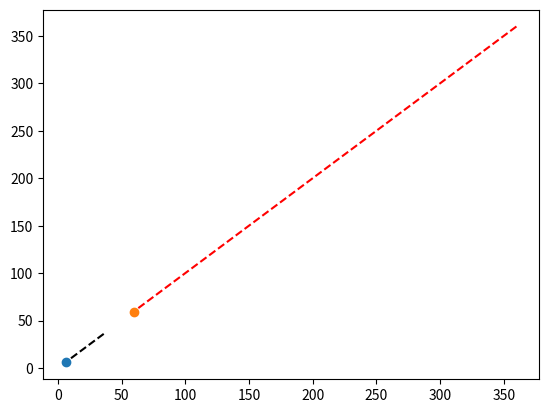
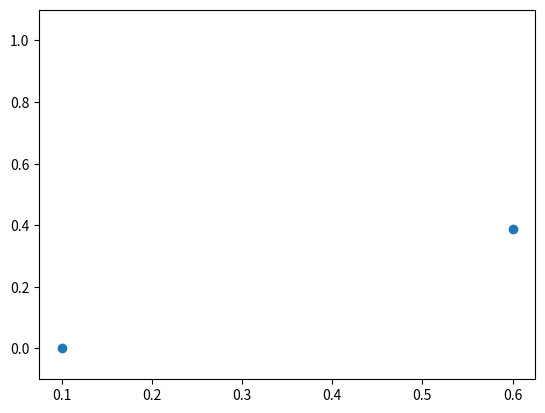
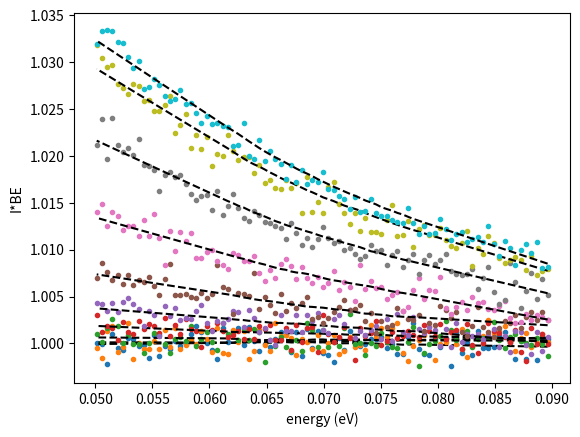
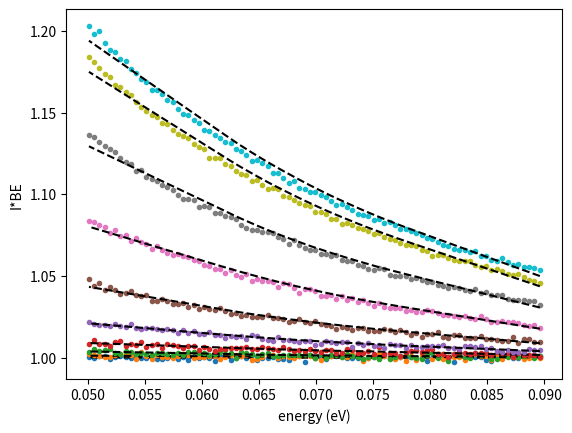

Write the Python code that produced these figures, in order.
# -*- coding: utf-8 -*-
"""
Created on Thu Aug 31 15:14:47 2023

@author: Luciana
"""


# -*- coding: utf-8 -*-
"""
Created on Tue Aug 29 23:11:52 2023

@author: lupau
"""


import numpy as np
from scipy.optimize import curve_fit
import matplotlib.pyplot as plt
import os
from scipy.signal import savgol_filter

## DETERMINACION DE PARAMETROS
h = 4.135667516e-15 # in eV*s
c = 299792458 # in m/s

def closer(x,value):
    # returns the index of the closest element to value of the x array
    out = np.argmin(np.abs(x-value))
    return out

def manage_save_directory(path, new_folder_name):
    # Small function to create a new folder if not exist.
    new_folder_path = os.path.join(path, new_folder_name)
    if not os.path.exists(new_folder_path):
        os.makedirs(new_folder_path)
    return new_folder_path

def lambda_to_energy(londa):
    # Energy in eV and wavelength in nm
    hc = 1239.84193 # Plank's constant times speed of light in eV*nm
    energy = hc/londa
    return energy

def energy_to_lambda(energy):
    # Energy in eV and wavelength in nm
    hc = 1239.84193 # Plank's constant times speed of light in eV*nm
    londa = hc/energy
    return londa

def lorentz(x, *p):
    # Lorentz fitting function with an offset
    # gamma = FWHM
    # I = amplitude
    # x0 = center
    pi = 3.141592653589793
    x0, gamma = p
    return (gamma/2)**2 / ((x - x0)**2 + (gamma/2)**2)

def temp_with_slope(Tzero, slope, Irrad):
    T = slope*Irrad + Tzero
    return T

def bose(energy, El, Temp):
    k = 0.000086173 # Boltzmann's constant in eV/K
    aux = (energy - El) / (k*Temp)
    y = 1/( np.exp(aux) - 1 )
    return y

def fit_quotient_for_beta(p, x, laser, Tzero, Irrad_n, Irrad_m, y, error_y):
    quotient_lambda_func = lambda energy, beta : quotient_with_slope(energy, laser, Tzero, beta, Irrad_n, Irrad_m)
    return curve_fit(quotient_lambda_func, x, y, p0 = p, bounds=(0, 5000), sigma=error_y, absolute_sigma=True)

def quotient_with_slope(energy, laser, Tzero, slope, Irrad_n, Irrad_m):
    # Antistokes quotient fitting function
    # E is the energy array
    k = 0.000086173 # Boltzmann's constant in eV/K
    El = lambda_to_energy(laser) # excitation wavelength in eV
    Tn = temp_with_slope(Tzero, slope, Irrad_n)
    Tm = temp_with_slope(Tzero, slope, Irrad_m)
    
  #  print('Irrad_n', Irrad_n, 'Irrad_m', Irrad_m)
    
    aux_n = (energy - El) / ( k*Tn )
    aux_m = (energy - El) / ( k*Tm )
    # two equivalent expressions can be used for the quotient
    # reduced form:
#    quotient = A * np.exp( -(aux_n - aux_m) ) * np.sinh(aux_m) / np.sinh(aux_n)
    # explicit form:
    bose_m = 1/( np.exp(aux_m) - 1 )
    bose_n = 1/( np.exp(aux_n) - 1 )
    quotient = (Irrad_n * bose_n) / ( Irrad_m * bose_m )
    return quotient

def calc_r2(observed, fitted):
    # Calculate coefficient of determination
    avg_y = observed.mean()
    # sum of squares of residuals
    ssres = ((observed - fitted)**2).sum()
    # total sum of squares
    sstot = ((observed - avg_y)**2).sum()
    return 1.0 - ssres/sstot

def calc_chi_squared(observed, expected):
    # Chi-squared (pearson) coefficient calculation
    aux = (observed - expected)**2/expected
    ans = aux.sum()
    return ans

def add_white_noise(signal, mean, std):
    noise = np.random.normal(mean, std, signal.shape)
    noisy_signal = signal + noise
    return noisy_signal

def Q_AS(long, laser, size_notch, QY, betha, Tmax, To, nbins, omega, m_ref, noise):
    
   # print('laser', laser, 'betha', betha)
    
    desired_AS = np.where(long < laser-int(size_notch/2) )
    long_AS = long[desired_AS]
   # desired_AS = np.where(long_AS > long_AS[0] + 7)
  #  long_AS = long_AS[desired_AS]
    
    energyAS = lambda_to_energy(long_AS)
    El = lambda_to_energy(laser) # excitation wavelength in eV
    
    e = energyAS - El
    desired = np.where((e > 0.05) & (e < 0.09))
    energyAS = energyAS[desired]
    energy_shift = e[desired]
 
    r = np.linspace(0, np.sqrt(2*0.400**2), nbins)
    g = np.exp(-2*r**2/omega**2)
    g = np.flip(g)
    
    Imax = round((Tmax-To)/betha,4)
    I_array = g*Imax
    
    T_array = betha*I_array + To
    
    AS = np.zeros((nbins, len(energyAS)))
    errorAS = np.zeros((nbins, len(energyAS)))
    
    bkg =  np.ones(len(energyAS)) #np.random.normal(0,0.05,len(energyAS))
    
    plt.figure()
    #plt.xlabel('Wavelength (nm)')
    plt.xlabel('energy shift (eV)')
    plt.ylabel('I*BE')
  #  plt.ylim(1, 2.5)
    
    totalbins = nbins - 1
    
 #   print( 'total bins',   totalbins)
    
    ydata_all = np.zeros((totalbins, totalbins, len(energyAS)))
    error_ydata_all = np.zeros((totalbins, totalbins, len(energyAS)))
    
    for i in range(nbins):
        
        T = T_array[i]
        I = I_array[i]
        
        BE = bose(energyAS, El, T)
        
        signal = QY*I*BE + bkg
        signal = add_white_noise(signal, 0, noise)
        
        plt.plot(energy_shift, signal, '.-', label = i)
        
        smooth_signal = savgol_filter(signal, 51, 3, mode = 'interp')
        
        AS[i, :] = smooth_signal
        
        error_signal = np.sqrt((smooth_signal-signal)**2)/2
        
        errorAS[i, :] = error_signal
        
        plt.errorbar(energy_shift, smooth_signal, yerr = error_signal, linestyle = '--', color = 'k')
        
 #   bkg = AS[0, :]
        
    for k in range(totalbins):
        
        AS_ref = AS[k+1, :] - bkg
        
        errorAS_ref = errorAS[k+1, :]
    
       # plt.figure()
       # plt.title('ref: %s'%(k))
       # plt.xlabel('Energy (eV)')
       # plt.ylabel('Q')
            
        for j in range(totalbins):
            
            AS_j = AS[j+1, :]- bkg
            
            errorAS_j = errorAS[j+1, :]
            
            Q =  AS_j/AS_ref
            
            errorQ = ( errorAS_j/AS_j + errorAS_ref/AS_ref )*Q
            
            ydata_all[j,k,:] = Q
            
            error_ydata_all[j,k,:] = errorQ
            
          #  plt.plot(energyAS, Q, label = '%s,ref: %s'%(j,k))
        
      #  plt.legend()
        
    #plt.close('all')
   
    Irrad_array = I_array[1:]
    err_Irrad_array = 0.01*Irrad_array
            
    R2_matrix = np.zeros([totalbins, totalbins])
    chi_squared_matrix = np.zeros([totalbins, totalbins])
    p_value_matrix = np.zeros([totalbins, totalbins])
    beta_matrix = np.zeros([totalbins, totalbins])
    err_beta_matrix = np.zeros([totalbins, totalbins])
    Tzero_matrix = np.zeros([totalbins, totalbins])
    err_Tzero_matrix = np.zeros([totalbins, totalbins])
    T_matrix = np.zeros([totalbins, totalbins])
    err_T_matrix = np.zeros([totalbins, totalbins])
        
    skip_neighbours = 0
    x = energyAS 
    rango = list(range(0, totalbins))
    norm = plt.Normalize()
    colormap = plt.cm.plasma(norm(rango))
    
    Elaser = lambda_to_energy(laser)
    #last_bin = list(range(0, totalbins))
    
    bethas = []
    
    plot = False
           
    for ref in range(totalbins-1):
        print('\nFitting quotient Q using bin %d as reference...' % ref)
        
        list_of_bins_to_fit = list(range(ref+1+skip_neighbours, totalbins))
        
        if plot:
            fig, ax = plt.subplots()
            ax.set_xlim(0, 0.15)
        
        for i in list_of_bins_to_fit:
            
            if m_ref:
            
                # m = ref
                Irrad_n = Irrad_array[i]
                Irrad_m = Irrad_array[ref]
                err_Irrad_n = err_Irrad_array[i]
                err_Irrad_m = err_Irrad_array[ref]
                y = ydata_all[i, ref, :]
                error_y = error_ydata_all[i, ref, :]
            
            else:
                # n = ref
                Irrad_m = Irrad_array[i]
                Irrad_n = Irrad_array[ref]
                err_Irrad_m = err_Irrad_array[i]
                err_Irrad_n = err_Irrad_array[ref]
                y = ydata_all[ref,i, :]
                error_y = error_ydata_all[ref,i, :]
            
           # print('irradiance', Irrad_n, Irrad_m, y)
            
            Tzero = To
            init_params = betha 
            best_as, err = fit_quotient_for_beta(init_params, x, laser, Tzero, Irrad_n, Irrad_m, y, error_y)
                # retrieve best fitted parameters
            b = best_as[0]
            Tref = temp_with_slope(Tzero, b, Irrad_m)
            Tbin = temp_with_slope(Tzero, b, Irrad_n)
            
                # calculate the errors and goodes of the fit
            err_beta = np.sqrt(err[0,0])
            err_Tzero = 0.5
            err_Tref = np.sqrt(err_Tzero**2 + (Irrad_m*err_beta)**2 + (err_Irrad_m*b)**2)
            err_Tbin = np.sqrt(err_Tzero**2 + (Irrad_n*err_beta)**2 + (err_Irrad_n*b)**2)
            yfit = quotient_with_slope(x, laser, Tzero, b, Irrad_n, Irrad_m)
            r2_coef_pearson = calc_r2(y, yfit)
            chi_squared_pearson = calc_chi_squared(y, yfit)
                # Plotting
            x_long = x
            yfit_to_plot = quotient_with_slope(x_long, laser, Tzero, b, Irrad_n, Irrad_m) 
            
            if plot:
                color_iter = colormap[i]
                
                ax.errorbar(x-Elaser, y, yerr = error_y, fmt = '.', linewidth = 2.0, color = color_iter, label='$Q_{%d/%d}$' % (i, ref))
                
                ax.plot(x_long-Elaser, yfit_to_plot, '--k', alpha = 0.8)
          
                # Asign matrix elements
            beta_matrix[ref,i] = b
            err_beta_matrix[ref,i] = err_beta
            Tzero_matrix[ref,i] = Tzero
            err_Tzero_matrix[ref,i] = err_Tzero
            T_matrix[ref,i] = Tref
            T_matrix[i,ref] = Tbin
            err_T_matrix[ref,i] = err_Tref
            err_T_matrix[i,ref] = err_Tbin
            R2_matrix[ref,i] = r2_coef_pearson
            R2_matrix[i,ref] = r2_coef_pearson
            
            if r2_coef_pearson > 0.8:
                bethas.append(b)
            
            chi_squared_matrix[ref,i] = chi_squared_pearson
            chi_squared_matrix[i,ref] = chi_squared_pearson
        #    p_value_matrix[ref,i] = 1 - frozen_distro.cdf(chi_squared_pearson)
        #    p_value_matrix[i,ref] = 1 - frozen_distro.cdf(chi_squared_pearson)
        #    print('---------- Bin', i, \
          #            '\nR-sq: %.3f' % r2_coef_pearson, \
          #            '\nTzero: %.1f' % Tzero, 'err Tzero: %.1f' % err_Tzero, \
            #          '\nbeta: %.1f' % beta, 'error beta: %.2f' % err_beta, \
               #       '\nT_ref: %.1f' % Tref, 'error T_ref: %.1f' % err_Tref, \
               #       '\nT_bin: %.1f' % Tbin, 'error T_bin: %.1f' % err_Tbin)
               
          #  print('---------- Bin', i, \
                #      '\nR-sq: %.3f' % r2_coef_pearson, \
                #      '\nTzero: %.1f' % Tzero,  \
                 #     '\nbeta: %.1f' % b,  \
                 #     '\nT_ref: %.1f' % Tref, \
                   #   '\nT_bin: %.1f' % Tbin)
        if plot:        
            fig.legend()
            
    return Irrad_array, beta_matrix, bethas


def Q_AS_irradiance(long, laser, size_notch, QY, betha, Imax, To, nbins, omega, m_ref, noise):
    
   # print('laser', laser, 'betha', betha)
    
    desired_AS = np.where(long < laser-int(size_notch/2) )
    long_AS = long[desired_AS]
   # desired_AS = np.where(long_AS > long_AS[0] + 7)
  #  long_AS = long_AS[desired_AS]
    
    energyAS = lambda_to_energy(long_AS)
    El = lambda_to_energy(laser) # excitation wavelength in eV
    
    e = energyAS - El
    desired = np.where((e > 0.05) & (e < 0.09))
    energyAS = energyAS[desired]
    energy_shift = e[desired]
    
  #  e = energyAS - El
    
 #   desired = np.where(e < min(e) + 0.03)
 #   energyAS = energyAS[desired]
    
    r = np.linspace(0, np.sqrt(2*0.400**2), nbins)
    g = np.exp(-2*r**2/omega**2)
    g = np.flip(g)

    I_array = Imax*g

    T_array = betha*I_array + To
    
    AS = np.zeros((len(T_array), len(energyAS)))
    errorAS = np.zeros((len(T_array), len(energyAS)))
    
    bkg =  np.ones(len(energyAS)) #np.random.normal(0,0.05,len(energyAS))
    
    plt.figure()
    #plt.xlabel('Wavelength (nm)')
    plt.xlabel('energy (eV)')
    plt.ylabel('I*BE')
  #  plt.ylim(1, 2.5)
    
    totalbins = len(T_array) - 1
    
 #   print( 'total bins',   totalbins)
    
    ydata_all = np.zeros((totalbins, totalbins, len(energyAS)))
    
    error_ydata_all = np.zeros((totalbins, totalbins, len(energyAS)))
    
    for i in range(len(I_array)):
        
        T = T_array[i]
        
        I = I_array[i]
        
        BE = bose(energyAS, El, T)
        
        signal = QY*I*BE + bkg
        
        signal = add_white_noise(signal, 0, noise)
        
        plt.plot(energy_shift, signal, '.', label = i)
        
        
        smooth_signal = savgol_filter(signal, 51, 1, mode = 'interp')
        
        AS[i, :] = smooth_signal
        
        error_signal = np.sqrt((smooth_signal-signal)**2)/2
        
        errorAS[i, :] = error_signal

        #signal = savgol_filter(signal, 51, 1, mode = 'interp')
        
        
        plt.plot(energy_shift, AS[i, :], 'k--')
        
    for k in range(totalbins):
        
        AS_ref = AS[k+1, :] - bkg
        errorAS_ref = errorAS[k+1, :]
    
       # plt.figure()
       # plt.title('ref: %s'%(k))
       # plt.xlabel('Energy (eV)')
       # plt.ylabel('Q')
            
        for j in range(totalbins):
            
            AS_j = AS[j+1, :]- bkg
            errorAS_j = errorAS[j+1, :]
            
            Q =  AS_j/AS_ref
            
            ydata_all[j,k,:] = Q
            
            errorQ = ( errorAS_j/AS_j + errorAS_ref/AS_ref )*Q
            
            error_ydata_all[j,k,:] = errorQ
            
          #  plt.plot(energyAS, Q, label = '%s,ref: %s'%(j,k))
        
      #  plt.legend()
        
    #plt.close('all')
   
    Irrad_array = I_array[1:]
    err_Irrad_array = 0.01*Irrad_array
            
    R2_matrix = np.zeros([totalbins, totalbins])
    chi_squared_matrix = np.zeros([totalbins, totalbins])
    p_value_matrix = np.zeros([totalbins, totalbins])
    beta_matrix = np.zeros([totalbins, totalbins])
    err_beta_matrix = np.zeros([totalbins, totalbins])
    Tzero_matrix = np.zeros([totalbins, totalbins])
    err_Tzero_matrix = np.zeros([totalbins, totalbins])
    T_matrix = np.zeros([totalbins, totalbins])
    err_T_matrix = np.zeros([totalbins, totalbins])
        
    skip_neighbours = 0
    x = energyAS 
    rango = list(range(0, totalbins))
    norm = plt.Normalize()
    colormap = plt.cm.plasma(norm(rango))
    
    Elaser = lambda_to_energy(laser)
    #last_bin = list(range(0, totalbins))
    
    bethas = []
    
    plot = False
           
    for ref in range(totalbins-1):
        print('\nFitting quotient Q using bin %d as reference...' % ref)
        
        #plt.figure(num=1,clear=True)
        list_of_bins_to_fit = list(range(ref+1+skip_neighbours, totalbins))
       # list_of_bins_to_fit = list(range(totalbins-1, ref+1+skip_neighbours-1, -1))
        
       # ax.set_ylim(0, 1) #50)
       
        if plot:
            fig, ax = plt.subplots()
            ax.set_xlim(0, 0.15)
            
        
        for i in list_of_bins_to_fit:
            
            if m_ref:
            
                # m = ref
                Irrad_n = Irrad_array[i]
                Irrad_m = Irrad_array[ref]
                err_Irrad_n = err_Irrad_array[i]
                err_Irrad_m = err_Irrad_array[ref]
                y = ydata_all[i, ref, :]
                error_y = error_ydata_all[i,ref, :]
            
            else:
                # n = ref
                Irrad_m = Irrad_array[i]
                Irrad_n = Irrad_array[ref]
                err_Irrad_m = err_Irrad_array[i]
                err_Irrad_n = err_Irrad_array[ref]
                y = ydata_all[ref,i, :]
                error_y = error_ydata_all[ref,i, :]
            
           # print('irradiance', Irrad_n, Irrad_m, y)
            
            Tzero = To
            init_params = betha 
            best_as, err = fit_quotient_for_beta(init_params, x, laser, Tzero, Irrad_n, Irrad_m, y, error_y)
                # retrieve best fitted parameters
            b = best_as[0]
            Tref = temp_with_slope(Tzero, b, Irrad_m)
            Tbin = temp_with_slope(Tzero, b, Irrad_n)
            
                # calculate the errors and goodes of the fit
            err_beta = np.sqrt(err[0,0])
            err_Tzero = 0.5
            err_Tref = np.sqrt(err_Tzero**2 + (Irrad_m*err_beta)**2 + (err_Irrad_m*b)**2)
            err_Tbin = np.sqrt(err_Tzero**2 + (Irrad_n*err_beta)**2 + (err_Irrad_n*b)**2)
            yfit = quotient_with_slope(x, laser, Tzero, b, Irrad_n, Irrad_m)
            r2_coef_pearson = calc_r2(y, yfit)
            chi_squared_pearson = calc_chi_squared(y, yfit)
                # Plotting
        #    x_long = x
        #    yfit_to_plot = quotient_with_slope(x_long, laser, Tzero, b, Irrad_n, Irrad_m) 
            
            if plot:
            
                color_iter = colormap[i]
                ax.plot(x-Elaser, y, '-', linewidth = 2.0, color = color_iter, label='$Q_{%d/%d}$' % (i, ref))
                ax.plot(x-Elaser, yfit, '--k', alpha = 0.8)
          
                # Asign matrix elements
            beta_matrix[ref,i] = b
            err_beta_matrix[ref,i] = err_beta
            Tzero_matrix[ref,i] = Tzero
            err_Tzero_matrix[ref,i] = err_Tzero
            T_matrix[ref,i] = Tref
            T_matrix[i,ref] = Tbin
            err_T_matrix[ref,i] = err_Tref
            err_T_matrix[i,ref] = err_Tbin
            R2_matrix[ref,i] = r2_coef_pearson
            R2_matrix[i,ref] = r2_coef_pearson
            
            if r2_coef_pearson > 0.8:
                bethas.append(b)
            
            chi_squared_matrix[ref,i] = chi_squared_pearson
            chi_squared_matrix[i,ref] = chi_squared_pearson
        #    p_value_matrix[ref,i] = 1 - frozen_distro.cdf(chi_squared_pearson)
        #    p_value_matrix[i,ref] = 1 - frozen_distro.cdf(chi_squared_pearson)
        #    print('---------- Bin', i, \
          #            '\nR-sq: %.3f' % r2_coef_pearson, \
          #            '\nTzero: %.1f' % Tzero, 'err Tzero: %.1f' % err_Tzero, \
            #          '\nbeta: %.1f' % beta, 'error beta: %.2f' % err_beta, \
               #       '\nT_ref: %.1f' % Tref, 'error T_ref: %.1f' % err_Tref, \
               #       '\nT_bin: %.1f' % Tbin, 'error T_bin: %.1f' % err_Tbin)
               
          #  print('---------- Bin', i, \
                #      '\nR-sq: %.3f' % r2_coef_pearson, \
                #      '\nTzero: %.1f' % Tzero,  \
                 #     '\nbeta: %.1f' % b,  \
                 #     '\nT_ref: %.1f' % Tref, \
                   #   '\nT_bin: %.1f' % Tbin)
        if plot:       
            fig.legend()
            
    return Irrad_array, beta_matrix, bethas

def fit_quotient_for_beta_twolasers(p, x, laser1, Tzero, Irrad1_n, Irrad1_m, Irrad2_n, Irrad2_m, y, error_y):
    quotient_lambda_func = lambda energy, beta1, beta2 : quotient_with_slope_twolasers(energy, laser1, Tzero, beta1, Irrad1_n, Irrad1_m, beta2, Irrad2_n, Irrad2_m)
    return curve_fit(quotient_lambda_func, x, y, p0 = p, bounds=(0, 5000), sigma=error_y, absolute_sigma=True)

def quotient_with_slope_twolasers(energy, laser1, Tzero, slope1, Irrad1_n, Irrad1_m, slope2, Irrad2_n, Irrad2_m):
    # Antistokes quotient fitting function
    # E is the energy array
    k = 0.000086173 # Boltzmann's constant in eV/K
    El = lambda_to_energy(laser1) # excitation wavelength in eV
    Tn = Tzero + slope1*Irrad1_n + slope2*Irrad2_n
    Tm = Tzero + slope1*Irrad1_m + slope2*Irrad2_m
    
  #  print('Irrad_n', Irrad_n, 'Irrad_m', Irrad_m)
    
    aux_n = (energy - El) / ( k*Tn )
    aux_m = (energy - El) / ( k*Tm )
    # two equivalent expressions can be used for the quotient
    # reduced form:
#    quotient = A * np.exp( -(aux_n - aux_m) ) * np.sinh(aux_m) / np.sinh(aux_n)
    # explicit form:
    bose_m = 1/( np.exp(aux_m) - 1 )
    bose_n = 1/( np.exp(aux_n) - 1 )
    quotient = (Irrad1_n * bose_n) / ( Irrad1_m * bose_m )
    return quotient


def Q_AS_two_lasers(long, laser1, size_notch, To, nbins, m_ref, noise, omega1, QY1, betha1, dTmax1, omega2, QY2, betha2, dTmax2):
    
   # print('laser', laser, 'betha', betha)
    
    desired_AS = np.where(long < laser1-int(size_notch/2) )
    long_AS = long[desired_AS]
   # desired_AS = np.where(long_AS > long_AS[0] + 7)
  #  long_AS = long_AS[desired_AS]
    
    energyAS = lambda_to_energy(long_AS)
    El = lambda_to_energy(laser1) # excitation wavelength in eV
    
    e = energyAS - El
    desired = np.where((e > 0.05) & (e < 0.09))
    energyAS = energyAS[desired]
    energy_shift = e[desired]
    
  #  e = energyAS - El
    
 #   desired = np.where(e < min(e) + 0.03)
 #   energyAS = energyAS[desired]
    
    r = np.linspace(0, np.sqrt(2*0.400**2), nbins)
    g1 = np.exp(-2*r**2/omega1**2)
    g1 = np.flip(g1)
    
    Imax1 = round(dTmax1/betha1,4)
    I_array1 = g1*Imax1
    dT_array1 = betha1*I_array1
    
    g2 = np.exp(-2*r**2/omega2**2)
    g2 = np.flip(g2)
    
    Imax2 = round(dTmax2/betha2,4)
    I_array2 = g2*Imax2
    dT_array2 = betha2*I_array2
    
    AS = np.zeros((nbins, len(energyAS)))
    errorAS = np.zeros((nbins, len(energyAS)))
    
    bkg =  np.ones(len(energyAS)) #np.random.normal(0,0.05,len(energyAS))
    
    plt.figure()
    #plt.xlabel('Wavelength (nm)')
    plt.xlabel('energy (eV)')
    plt.ylabel('I*BE')
  #  plt.ylim(1, 2.5)
    
    totalbins = nbins - 1
    
 #   print( 'total bins',   totalbins)
    
    ydata_all = np.zeros((totalbins, totalbins, len(energyAS)))
    
    error_ydata_all = np.zeros((totalbins, totalbins, len(energyAS)))
    
    for i in range(nbins):
        
        dT1 = dT_array1[i]
        I1 = I_array1[i]
        
        dT2 = dT_array2[i]
        I2 = I_array2[i]
        
        T = dT1 + dT2 + To
        
        BE = bose(energyAS, El, T)
        signal = QY1*I1*BE + bkg
        
        signal = add_white_noise(signal, 0, noise)
        
        plt.plot(energy_shift, signal, '.', label = i)
        
        smooth_signal = savgol_filter(signal, 51, 1, mode = 'interp')
        
        AS[i, :] = smooth_signal
        
        error_signal = np.sqrt((smooth_signal-signal)**2)/2
        
        errorAS[i, :] = error_signal

        #signal = savgol_filter(signal, 51, 1, mode = 'interp')
        
        plt.plot(energy_shift, AS[i, :], 'k--')
        
    for k in range(totalbins):
        
        AS_ref = AS[k+1, :] - bkg
        errorAS_ref = errorAS[k+1, :]
    
       # plt.figure()
       # plt.title('ref: %s'%(k))
       # plt.xlabel('Energy (eV)')
       # plt.ylabel('Q')
            
        for j in range(totalbins):
            
            AS_j = AS[j+1, :]- bkg
            errorAS_j = errorAS[j+1, :]
            
            Q =  AS_j/AS_ref
            
            ydata_all[j,k,:] = Q
            
            errorQ = ( errorAS_j/AS_j + errorAS_ref/AS_ref )*Q
            
            error_ydata_all[j,k,:] = errorQ
            
          #  plt.plot(energyAS, Q, label = '%s,ref: %s'%(j,k))
        
      #  plt.legend()
        
    #plt.close('all')
   
    Irrad_array1 = I_array1[1:]
    err_Irrad_array1 = 0.01*Irrad_array1
    
    Irrad_array2 = I_array2[1:]
    err_Irrad_array2 = 0.01*Irrad_array2
            
    R2_matrix = np.zeros([totalbins, totalbins])
 #   chi_squared_matrix = np.zeros([totalbins, totalbins])
 #   p_value_matrix = np.zeros([totalbins, totalbins])
 #   beta_matrix = np.zeros([totalbins, totalbins])
 #   err_beta_matrix = np.zeros([totalbins, totalbins])
 #   Tzero_matrix = np.zeros([totalbins, totalbins])
 #   err_Tzero_matrix = np.zeros([totalbins, totalbins])
 #   T_matrix = np.zeros([totalbins, totalbins])
 #   err_T_matrix = np.zeros([totalbins, totalbins])
        
    skip_neighbours = 0
    x = energyAS 
    rango = list(range(0, totalbins))
    norm = plt.Normalize()
    colormap = plt.cm.plasma(norm(rango))
    
    Elaser = lambda_to_energy(laser1)
    #last_bin = list(range(0, totalbins))
    
    bethas2 = []
    bethas1 = []
    
    plot = False
           
    for ref in range(totalbins-1):
        print('\nFitting quotient Q using bin %d as reference...' % ref)
        
        #plt.figure(num=1,clear=True)
        list_of_bins_to_fit = list(range(ref+1+skip_neighbours, totalbins))
       # list_of_bins_to_fit = list(range(totalbins-1, ref+1+skip_neighbours-1, -1))
        
       # ax.set_ylim(0, 1) #50)
       
        if plot:
            fig, ax = plt.subplots()
            ax.set_xlim(0, 0.15)
            
        
        for i in list_of_bins_to_fit:
            
            if m_ref:
            
                # m = ref
                Irrad1_n = Irrad_array1[i]
                Irrad1_m = Irrad_array1[ref]
                err_Irrad1_n = err_Irrad_array1[i]
                err_Irrad1_m = err_Irrad_array1[ref]
                Irrad2_n = Irrad_array2[i]
                Irrad2_m = Irrad_array2[ref]
                err_Irrad2_n = err_Irrad_array2[i]
                err_Irrad2_m = err_Irrad_array2[ref]
                y = ydata_all[i, ref, :]
                error_y = error_ydata_all[i,ref, :]
            
            else:
                # n = ref
                Irrad1_m = Irrad_array1[i]
                Irrad1_n = Irrad_array1[ref]
                Irrad2_m = Irrad_array2[i]
                Irrad2_n = Irrad_array2[ref]
          #      err_Irrad1_m = err_Irrad_array1[i]
          #      err_Irrad1_n = err_Irrad_array1[ref]
          #      err_Irrad2_m = err_Irrad_array2[i]
          #      err_Irrad2_n = err_Irrad_array2[ref]
                y = ydata_all[ref,i, :]
                error_y = error_ydata_all[ref,i, :]
            
           # print('irradiance', Irrad_n, Irrad_m, y)
            
            Tzero = To
            init_params = betha1, betha2
            best_as, err = fit_quotient_for_beta_twolasers(init_params, x, laser1, Tzero, Irrad1_n, Irrad1_m, Irrad2_n, Irrad2_m, y, error_y)
                # retrieve best fitted parameters
            b1 = best_as[0]
            b2 = best_as[1]
            
         #   Tref = temp_with_slope(Tzero, b, Irrad_m)
         #   Tbin = temp_with_slope(Tzero, b, Irrad_n)
            
                # calculate the errors and goodes of the fit
         ##   err_beta = np.sqrt(err[0,0])
           # err_Tzero = 0.5
           # err_Tref = np.sqrt(err_Tzero**2 + (Irrad_m*err_beta)**2 + (err_Irrad_m*b)**2)
           # err_Tbin = np.sqrt(err_Tzero**2 + (Irrad_n*err_beta)**2 + (err_Irrad_n*b)**2)
            yfit = quotient_with_slope_twolasers(x, laser1, Tzero, b1, Irrad1_n, Irrad1_m, b2, Irrad2_n, Irrad2_m)
            r2_coef_pearson = calc_r2(y, yfit)
     #       chi_squared_pearson = calc_chi_squared(y, yfit)
                # Plotting
            
            if plot:
            
                color_iter = colormap[i]
                ax.plot(x-Elaser, y, '-', linewidth = 2.0, color = color_iter, label='$Q_{%d/%d}$' % (i, ref))
                ax.plot(x-Elaser, yfit, '--k', alpha = 0.8)
          
                # Asign matrix elements
       #     beta1_matrix[ref,i] = b1
       #     err_beta1_matrix[ref,i] = err_beta1
            
         #   Tzero_matrix[ref,i] = Tzero
         #   err_Tzero_matrix[ref,i] = err_Tzero
         ##   T_matrix[ref,i] = Tref
           # T_matrix[i,ref] = Tbin
           # err_T_matrix[ref,i] = err_Tref
           # err_T_matrix[i,ref] = err_Tbin
            R2_matrix[ref,i] = r2_coef_pearson
            R2_matrix[i,ref] = r2_coef_pearson
            
            if r2_coef_pearson > 0.8:
                bethas1.append(b1)
                bethas2.append(b2)
            
        #    chi_squared_matrix[ref,i] = chi_squared_pearson
        #    chi_squared_matrix[i,ref] = chi_squared_pearson
        #    p_value_matrix[ref,i] = 1 - frozen_distro.cdf(chi_squared_pearson)
        #    p_value_matrix[i,ref] = 1 - frozen_distro.cdf(chi_squared_pearson)
        #    print('---------- Bin', i, \
          #            '\nR-sq: %.3f' % r2_coef_pearson, \
          #            '\nTzero: %.1f' % Tzero, 'err Tzero: %.1f' % err_Tzero, \
            #          '\nbeta: %.1f' % beta, 'error beta: %.2f' % err_beta, \
               #       '\nT_ref: %.1f' % Tref, 'error T_ref: %.1f' % err_Tref, \
               #       '\nT_bin: %.1f' % Tbin, 'error T_bin: %.1f' % err_Tbin)
               
          #  print('---------- Bin', i, \
                #      '\nR-sq: %.3f' % r2_coef_pearson, \
                #      '\nTzero: %.1f' % Tzero,  \
                 #     '\nbeta: %.1f' % b,  \
                 #     '\nT_ref: %.1f' % Tref, \
                   #   '\nT_bin: %.1f' % Tbin)
        if plot:       
            fig.legend()
            
    return Irrad_array1, bethas1, Irrad_array2, bethas2


#%%

plt.close('all')

size_notch = 20
laser = 532 #532
long = np.arange(laser-30, laser+70, 0.1)
#betha = 100 #60
Tmax = 400
To = 293
nbins = 10
omega = 0.340
mref = False
QY = 1

#n = round((Tmax+dT-To)/dT)
totals = nbins - 1
Ntotal = float((totals**2-totals)/2)

sigma2 = 36
ks = np.array([0.1, 0.6])
betha_array = sigma2/ks 

noise_array = np.array([0.001])

fig1, ax1  = plt.subplots()
ax1.plot(betha_array, betha_array, 'k--')

fig2, ax2  = plt.subplots()
ax2.set_ylim(-0.1, 1.1)

for i in range(len(noise_array)):
    
    b_array1 = []
    b_err_array1 = []
    N_array1 = []
    
    noise = noise_array[i]

    for betha in betha_array:
    
        Irrad_array, beta_matrix, bethas = Q_AS(long, laser, size_notch, QY, betha, Tmax, To, nbins, omega, mref, noise)
        
        print('laser', laser)
        print('irradiance', Irrad_array)
        print('N betha ok', len(bethas))
        print('betha', np.round(np.median(bethas), 4), np.round(np.std(bethas),4))
        
        p = 100*np.round(np.std(bethas),4)/np.round(np.median(bethas), 4)
        print('precision %', p)
        print('exactitud', betha - np.round(np.median(bethas),4) )
        
        b_array1.append(np.round(np.median(bethas), 4))
        b_err_array1.append(np.round(np.std(bethas)/np.sqrt(len(bethas)),4))
        N_array1.append(len(bethas))
    
    
    N_array1 = np.array(N_array1)
    
    ax1.errorbar(betha_array, b_array1, yerr = b_err_array1, fmt = 'o')

    ax2.plot(ks, N_array1/Ntotal, 'o')
   

#%%

QY = 1
laser = 642 #532
long = np.arange(laser-30, laser+70, 0.1)

b_array = []
b_err_array = []
N_array = []

for betha in betha_array:
    Irrad_array, beta_matrix, bethas = Q_AS(long, laser, size_notch, QY, betha, Tmax, To, nbins, omega, mref, noise)
    
    print('laser', laser)
    #print('irradiance', Irrad_array)
    print('N betha ok', len(bethas))
    print('betha', np.round(np.median(bethas), 4), np.round(np.std(bethas),4))
    
    p = 100*np.round(np.std(bethas),4)/np.round(np.median(bethas), 4)
    print('precision %', p)
    print('exactitud', betha - np.round(np.median(bethas),4) )
    
    b_array.append(np.round(np.median(bethas), 4))
    b_err_array.append(np.round(np.std(bethas)/np.sqrt(len(bethas)),4))
    N_array.append(len(bethas))

    
N_array = np.array(N_array)

fig1, ax1  = plt.subplots()
ax1.errorbar(betha_array, b_array1, yerr = b_err_array1, fmt = 'o')
ax1.plot(betha_array, betha_array, '--')
        

fig2, ax2   = plt.subplots()
ax2.plot(betha_array, N_array1/Ntotal, 'o')

ax1.errorbar(betha_array, b_array, yerr = b_err_array, fmt = '*', color = 'C2')
ax2.plot(betha_array, N_array/Ntotal, '*', color = 'C2')
ax2.set_ylim(0, 1.1)

#%%

plt.close('all')

QY = 1

power_bfp_max_array = np.array([0.5, 0.6, 0.8]) #mW
omega = 0.340   #np.array([0.340, 0.5, 0.6]) #um2
tr = 0.47
Imax_array = 2*tr*power_bfp_max_array/(np.pi*omega**2)

print('irradiance', Imax_array)

nbins = 10
size_notch = 20
laser = 532 #532
long = np.arange(laser-30, laser+70, 0.1)
#betha = 100 #60
To = 293
mref = False
noise = 0.001 #0.001

totals = nbins - 1
Ntotal = float((totals**2-totals)/2)

betha = 60

b_array1 = []
b_err_array1 = []
N_array1 = []

for i in range(len(Imax_array)):
    
    Imax = Imax_array[i]

    Irrad_array, beta_matrix, bethas = Q_AS_irradiance(long, laser, size_notch, QY, betha, Imax, To, nbins, omega, mref, noise)
    
    print('temperature max', max(Irrad_array)*betha + To)
    
    print('laser', laser)
    #print('irradiance', Irrad_array)
    print('N betha ok', len(bethas))
    print('betha', np.round(np.median(bethas), 4), np.round(np.std(bethas),4))
    
    p = 100*np.round(np.std(bethas),4)/np.round(np.median(bethas), 4)
    print('precision %', p)
    print('exactitud', betha - np.round(np.median(bethas),4) )
    
    b_array1.append(np.round(np.median(bethas), 4))
    b_err_array1.append(np.round(np.std(bethas)/np.sqrt(len(bethas)),4))
    N_array1.append(len(bethas))
    
   # plt.close('all')
    
N_array1 = np.array(N_array1)

fig1, ax1  = plt.subplots()
ax1.errorbar(Imax_array, b_array1, yerr = b_err_array1, fmt = 'o')
#ax1.plot(betha_array, betha_array, '--')

fig2, ax2   = plt.subplots()
ax2.plot(Imax_array, N_array1/Ntotal, 'o')
ax2.set_ylim(0, 1.1)

#%%

plt.close('all')

nbins = 10
totals = nbins - 1
Ntotal = float((totals**2-totals)/2)

size_notch = 20
laser1 = 532 #532
long = np.arange(laser1-30, laser1+70, 0.1)
#betha = 100 #60

To = 293
mref = False
noise = 0.001 #.001 # 0.001 #0.001

Tmax_total = 400

print('dTmax total', Tmax_total - To)

QY1 = 1    ### excitación
QY2 = 0    ### calentador

omega1 = 0.340
omega2 = 0.340

sigma1 = 36
ks = np.array([0.1, 0.6])

betha1_array = sigma1/ks  #np.array([100, 60])

print('betha1', betha1_array)

f = 1/10

betha2_array = betha1_array*f

print('betha2', betha2_array)

fig1, ax1  = plt.subplots()
ax1.plot(betha2_array, betha2_array, 'k--')
ax1.plot(betha1_array, betha1_array, 'r--')

fig2, ax2  = plt.subplots()
ax2.set_ylim(-0.1, 1.1)

dTmax1_array = [40]

for dTmax1 in dTmax1_array:
    
    b_array1 = []
    b_err_array1 = []
    
    b_array2 = []
    b_err_array2 = []
    
    N_array = []

    dTmax2 = Tmax_total - To - dTmax1
    
    for betha1 in betha1_array:
        
    
        betha2 = f*betha1
    
        Irrad_array1, bethas1, Irrad_array2, bethas2 = Q_AS_two_lasers(long, laser1, size_notch, To, nbins, mref, noise, omega1, QY1, betha1, dTmax1, omega2, QY2, betha2, dTmax2)
    
        print('LASER 2 HEAT, LASER 1 EXCITED')
        print('irradiance 1', Irrad_array1)
        print('irradiance 2', Irrad_array2)
        print('N betha2 ok', len(bethas2))
        print('betha1', np.round(np.median(bethas1), 4), np.round(np.std(bethas1),4))
        
        print('betha2', np.round(np.median(bethas2), 4), np.round(np.std(bethas2),4))
        p = 100*np.round(np.std(bethas2),4)/np.round(np.median(bethas2), 4)
        print('precision %', p)
        print('exactitud', betha2 - np.round(np.median(bethas2),4) )
        
        b_array1.append(np.round(np.median(bethas1), 4))
        b_err_array1.append(np.round(np.std(bethas1)/np.sqrt(len(bethas1)),4))
        
        b_array2.append(np.round(np.median(bethas2), 4))
        b_err_array2.append(np.round(np.std(bethas2)/np.sqrt(len(bethas2)),4))
        
        N_array.append(len(bethas2))
        
    N_array = np.array(N_array)
        
    ax1.errorbar(betha2_array, b_array2, yerr = b_err_array2, fmt = 'o')
    ax1.errorbar(betha1_array, b_array1, yerr = b_err_array1, fmt = 'o')
    ax2.plot(ks, N_array/Ntotal, 'o')
       
